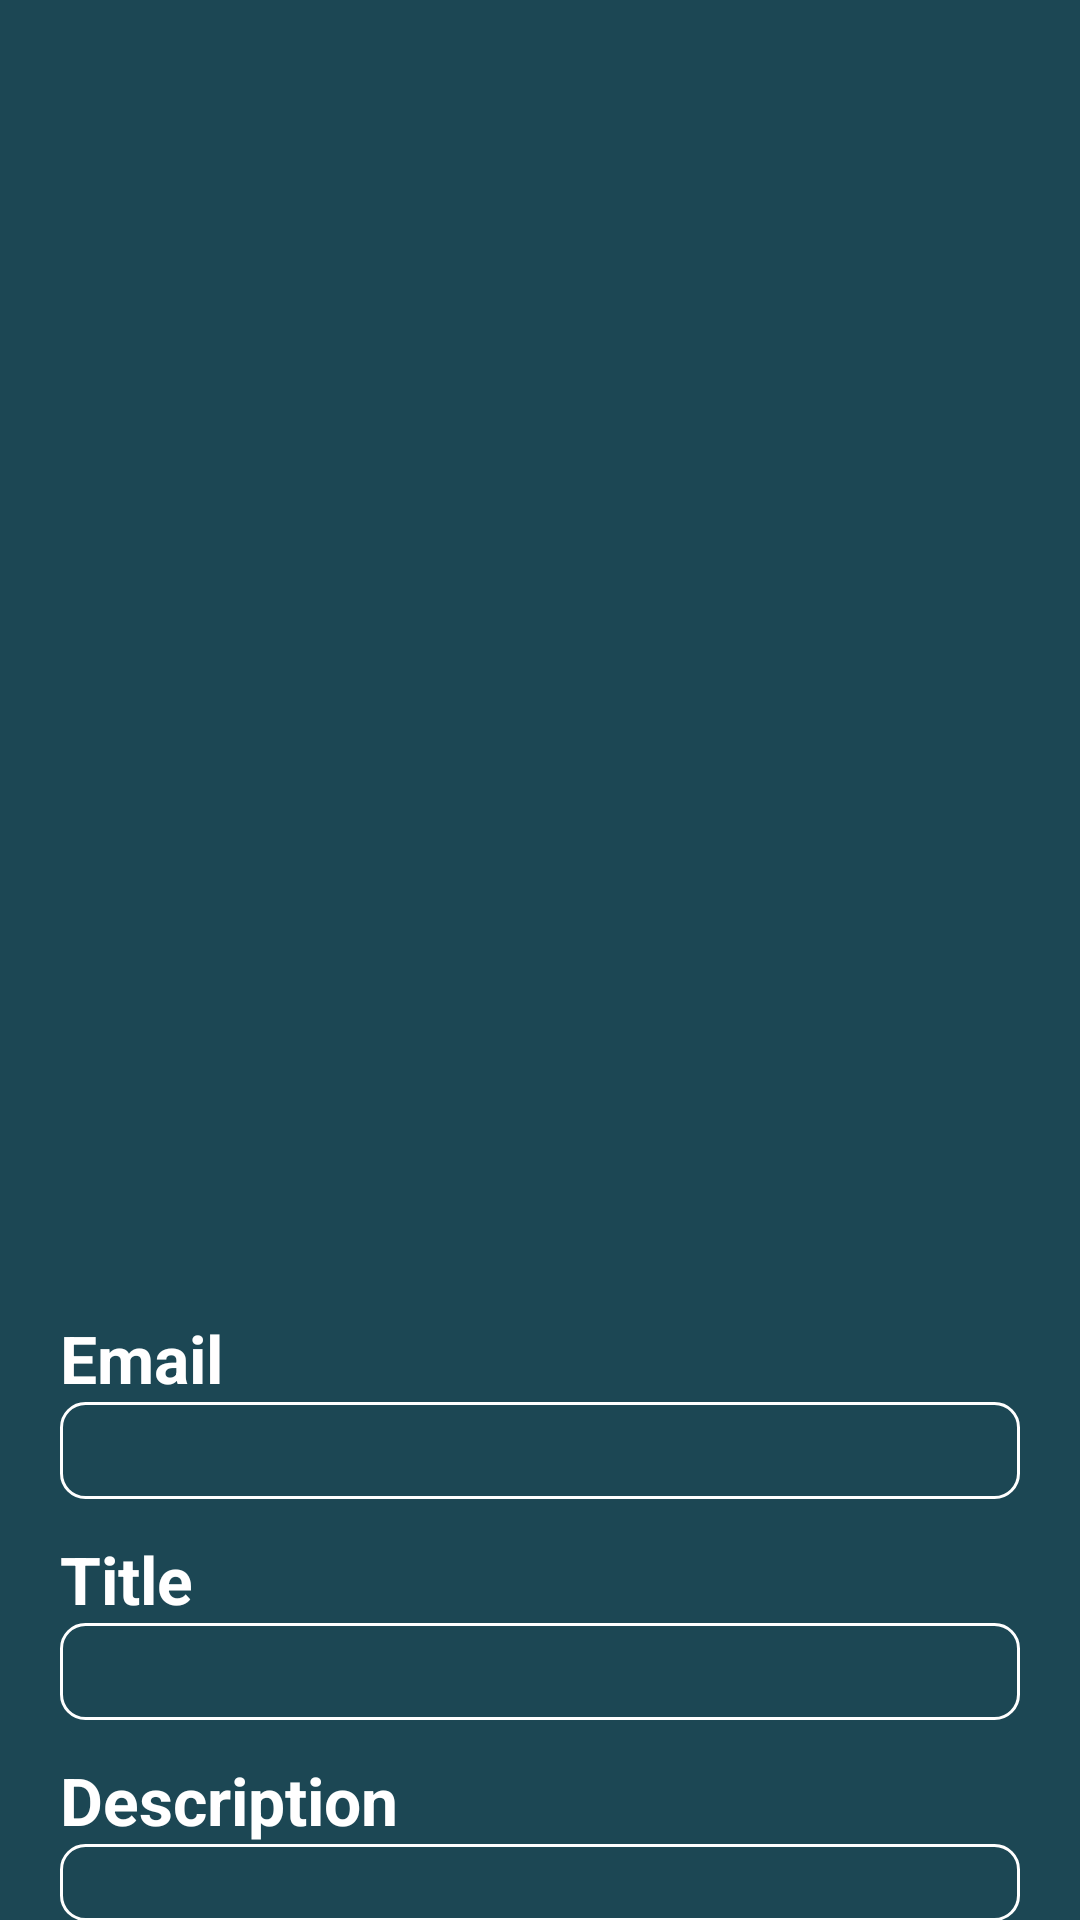

This screen was rendered from an Android layout file. Write that file and the resources it references.
<!-- AndroidManifest.xml: application theme Theme.MyApplication -->
<!-- res/layout/activity_post_details.xml -->
<?xml version="1.0" encoding="utf-8"?>
<ScrollView xmlns:android="http://schemas.android.com/apk/res/android"
    android:layout_width="match_parent"
    android:layout_height="match_parent"
    android:clipToPadding="false"
    android:overScrollMode="never"
    android:padding="20dp"
    android:scrollbars="none"
    android:background="@color/g4">

    <LinearLayout
        android:layout_width="match_parent"
        android:layout_height="wrap_content"
        android:gravity="center_horizontal"
        android:orientation="vertical">

    <ImageView
        android:id="@+id/imageView"
        android:layout_width="match_parent"
        android:layout_height="300dp"
        android:layout_marginTop="40dp"
        android:scaleType="fitCenter"
        android:contentDescription="@string/todo" />

        <TextView
            android:text="@string/email5"
            android:layout_width="match_parent"
            android:layout_height="wrap_content"
            android:textSize="22sp"
            android:textStyle="bold"
            android:layout_marginTop="70dp"
            android:textColor="@color/white"
            android:paddingTop="8dp" />

        <TextView
            android:id="@+id/nameTextView"
            android:layout_width="match_parent"
            android:layout_height="wrap_content"
            android:textSize="18sp"
            android:textAlignment="center"
            android:background="@drawable/post_box_background1"
            android:textColor="@color/white"
            android:paddingTop="8dp" />
        <TextView
            android:text="@string/title"
            android:layout_width="match_parent"
            android:layout_height="wrap_content"
            android:textSize="22sp"
            android:textColor="@color/white"
            android:textStyle="bold"
            android:paddingTop="12dp" />

        <TextView
            android:id="@+id/titleTextView"
            android:layout_width="match_parent"
            android:layout_height="wrap_content"
            android:textSize="18sp"
            android:textAlignment="center"
            android:background="@drawable/post_box_background1"
            android:textColor="@color/white"
            android:paddingTop="8dp" />
        <TextView
            android:text="@string/description"
            android:layout_width="match_parent"
            android:layout_height="wrap_content"
            android:textSize="22sp"
            android:textStyle="bold"
            android:textColor="@color/white"
            android:paddingTop="12dp" />

        <TextView
            android:id="@+id/descriptionTextView"
            android:layout_width="match_parent"
            android:layout_height="wrap_content"
            android:textSize="16sp"
            android:textColor="@color/white"
            android:textAlignment="center"
            android:background="@drawable/post_box_background1"
            android:paddingTop="4dp" />
        <TextView
            android:text="@string/location1"
            android:layout_width="match_parent"
            android:layout_height="wrap_content"
            android:textSize="22sp"
            android:textStyle="bold"
            android:textColor="@color/white"
            android:paddingTop="12dp" />

        <TextView
            android:id="@+id/locationTextView"
            android:layout_width="match_parent"
            android:layout_height="wrap_content"
            android:textSize="14sp"
            android:textColor="@color/white"
            android:textAlignment="center"
            android:background="@drawable/post_box_background1"
            android:paddingTop="4dp" />
        <TextView
            android:text="@string/category1"
            android:layout_width="match_parent"
            android:layout_height="wrap_content"
            android:textSize="22sp"
            android:textStyle="bold"
            android:textColor="@color/white"
            android:paddingTop="12dp" />

        <TextView
            android:id="@+id/categoryTextView"
            android:layout_width="match_parent"
            android:layout_height="wrap_content"
            android:textSize="14sp"
            android:textAlignment="center"
            android:background="@drawable/post_box_background1"
            android:textColor="@color/white"
            android:paddingTop="4dp" />

        <TextView
            android:text="@string/date"
            android:layout_width="match_parent"
            android:layout_height="wrap_content"
            android:textSize="22sp"
            android:textStyle="bold"
            android:textColor="@color/white"
            android:paddingTop="12dp" />

        <TextView
            android:id="@+id/dateTextView"
            android:layout_width="match_parent"
            android:layout_height="wrap_content"
            android:textSize="14sp"
            android:textAlignment="center"
            android:background="@drawable/post_box_background1"
            android:textColor="@color/white"
            android:paddingTop="4dp" />

    </LinearLayout>

</ScrollView>
<!-- resources referenced by this layout -->
<resources>
  <color name="g4">#1c4754</color>
  <color name="white">#FFFFFFFF</color>
  <!-- drawable post_box_background1 (drawable) -->
  <?xml version="1.0" encoding="utf-8"?>
  <shape xmlns:android="http://schemas.android.com/apk/res/android"
      android:shape="rectangle">
      <corners android:radius="8dp" /> 
       
      <stroke
          android:width="1dp"
  
        android:color="@android:color/white"
      /> 
  
  </shape>
  <string name="category1">Category</string>
  <string name="date">Date</string>
  <string name="description">Description</string>
  <string name="email5">Email</string>
  <string name="location1">Location</string>
  <string name="title">Title</string>
  <string name="todo">TODO</string>
  <style name="Theme.MyApplication" parent="Theme.MaterialComponents.DayNight.DarkActionBar">
          
          <item name="colorPrimary">@color/purple_500</item>
          <item name="colorPrimaryVariant">@color/purple_700</item>
          <item name="colorOnPrimary">@color/white</item>
          
          <item name="colorSecondary">@color/teal_200</item>
          <item name="colorSecondaryVariant">@color/teal_700</item>
          <item name="colorOnSecondary">@color/black</item>
          
          <item name="android:statusBarColor">?attr/colorPrimaryVariant</item>
          
      </style>
  <color name="purple_500">#FF6200EE</color>
  <color name="purple_700">#FF3700B3</color>
  <color name="teal_200">#FF03DAC5</color>
  <color name="teal_700">#FF018786</color>
  <color name="black">#FF000000</color>
</resources>
